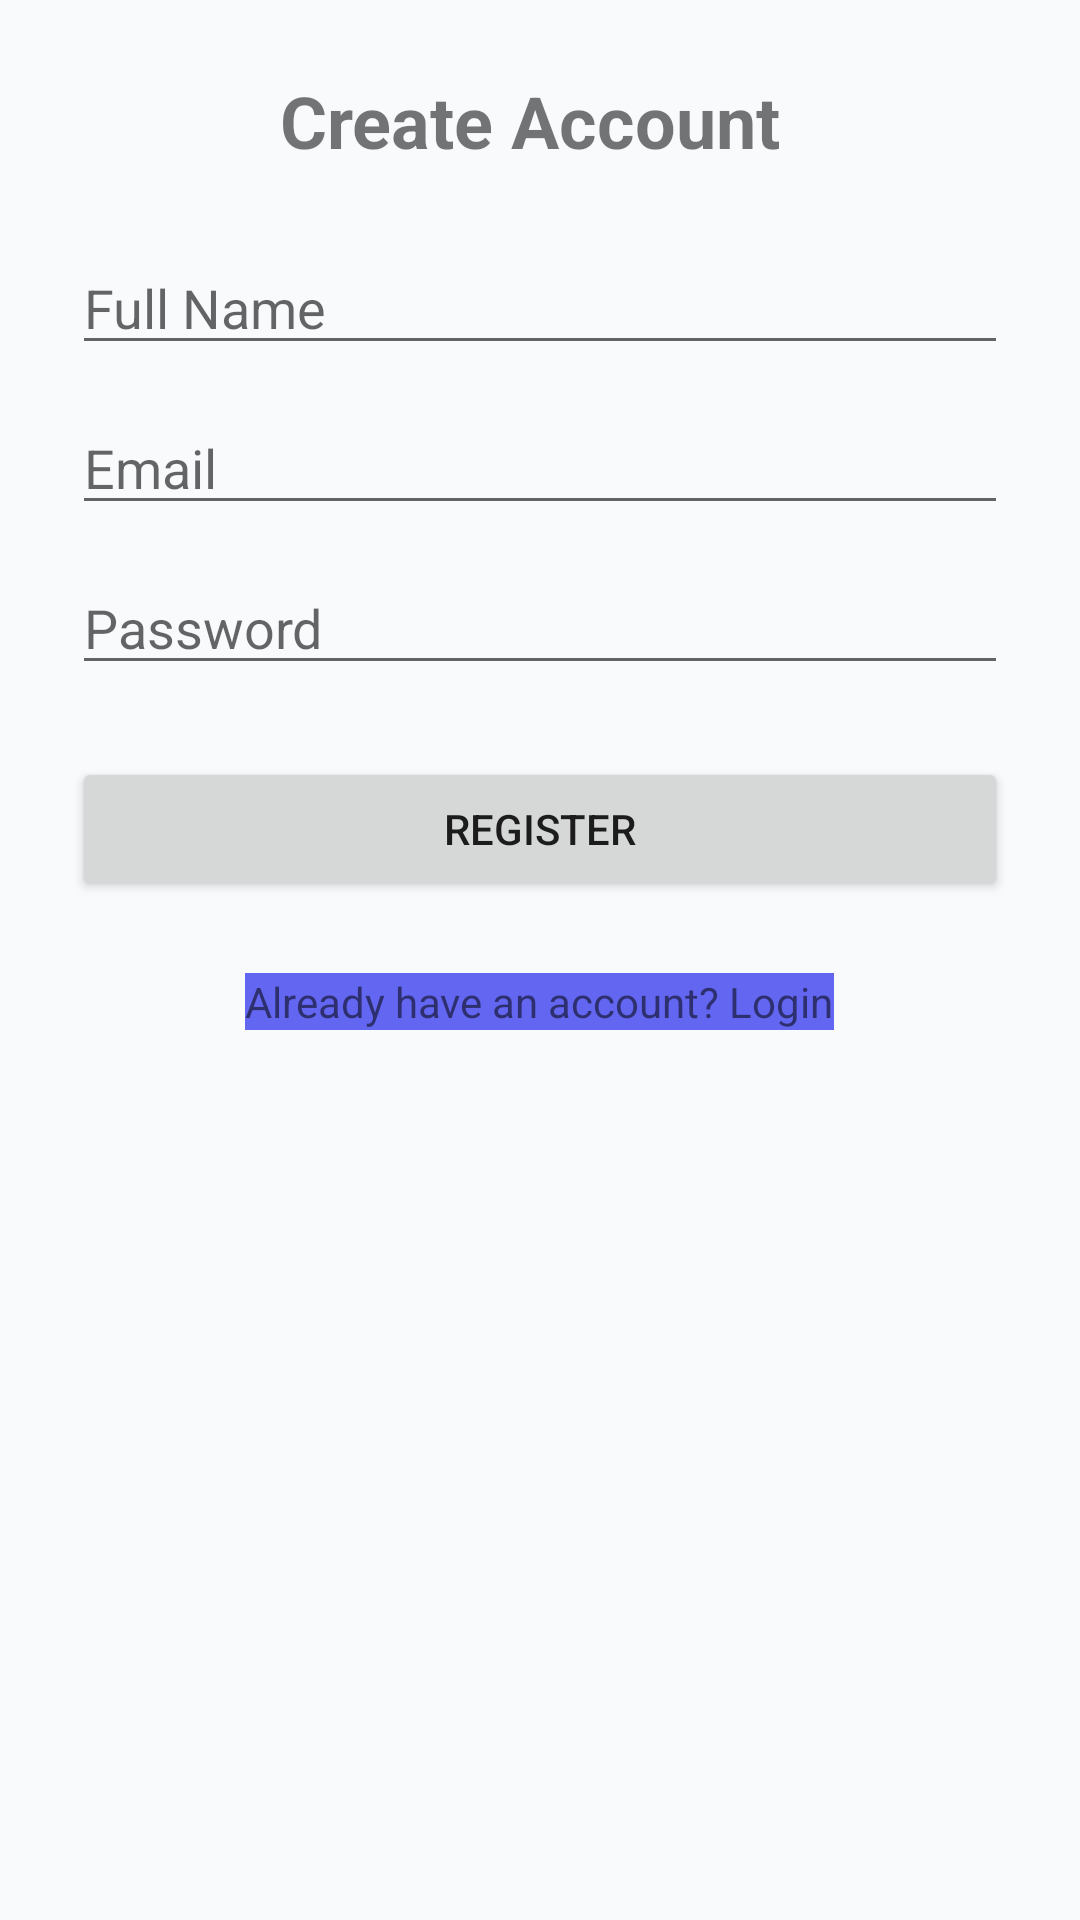

Write the Android layout XML for this screen, with the resource values it uses.
<!-- AndroidManifest.xml: application theme Theme.MisHap111 -->
<!-- res/layout/activity_register.xml -->
<ScrollView xmlns:android="http://schemas.android.com/apk/res/android"
    android:layout_width="match_parent"
    android:layout_height="match_parent">

    <LinearLayout
        android:layout_width="match_parent"
        android:layout_height="wrap_content"
        android:gravity="center"
        android:orientation="vertical"
        android:padding="24dp">

        <TextView
            android:text="Create Account "
            android:textSize="24sp"
            android:textStyle="bold"
            android:layout_marginBottom="24dp"
            android:layout_width="wrap_content"
            android:layout_height="wrap_content" />

        <EditText
            android:id="@+id/etName"
            android:hint="Full Name"
            android:layout_width="match_parent"
            android:layout_height="wrap_content" />

        <EditText
            android:id="@+id/etEmail"
            android:hint="Email"
            android:inputType="textEmailAddress"
            android:layout_marginTop="12dp"
            android:layout_width="match_parent"
            android:layout_height="wrap_content" />

        <EditText
            android:id="@+id/etPassword"
            android:hint="Password"
            android:inputType="textPassword"
            android:layout_marginTop="12dp"
            android:layout_width="match_parent"
            android:layout_height="wrap_content" />

        <Button
            android:id="@+id/btnRegister"
            android:text="Register"
            android:layout_marginTop="24dp"
            android:layout_width="match_parent"
            android:layout_height="wrap_content" />

        <TextView
            android:id="@+id/tvLoginLink"
            android:text="Already have an account? Login"
            android:background="@color/brand_primary"
            android:layout_marginTop="24dp"
            android:layout_width="wrap_content"
            android:layout_height="wrap_content" />
    </LinearLayout>
</ScrollView>
<!-- resources referenced by this layout -->
<resources>
  <color name="brand_primary">#6366F1</color>
  <style name="Theme.MisHap111" parent="Theme.MaterialComponents.DayNight.NoActionBar">
  
          
          <item name="colorPrimary">@color/brand_primary</item>
          <item name="colorPrimaryVariant">#4F46E5</item>
          <item name="colorOnPrimary">@color/white</item>
  
          
          <item name="colorSecondary">@color/brand_secondary</item>
          <item name="colorSecondaryVariant">@color/brand_secondary</item>
          <item name="colorOnSecondary">@color/text_main</item>
  
          
          <item name="android:statusBarColor">@color/brand_primary</item>
          <item name="android:windowBackground">@color/bg_light</item>
  
          
          <item name="cardViewStyle">@style/CustomCardView</item>
  
          
          <item name="colorPrimary">@color/purple_500</item>
          <item name="android:windowBackground">@color/white</item>
          <item name="android:statusBarColor">@color/purple_700</item>
      </style>
  <color name="white">#FFFFFF</color>
  <color name="brand_secondary">#A5B4FC</color>
  <color name="text_main">#1E293B</color>
  <color name="bg_light">#F8FAFC</color>
  <style name="CustomCardView" parent="Widget.MaterialComponents.CardView">
          <item name="cardCornerRadius">20dp</item>
          <item name="cardElevation">2dp</item>
          <item name="cardBackgroundColor">@color/card_white</item>
      </style>
  <color name="purple_500">#6366F1</color>
  <color name="purple_700">#4F46E5</color>
  <color name="card_white">#FFFFFF</color>
</resources>
